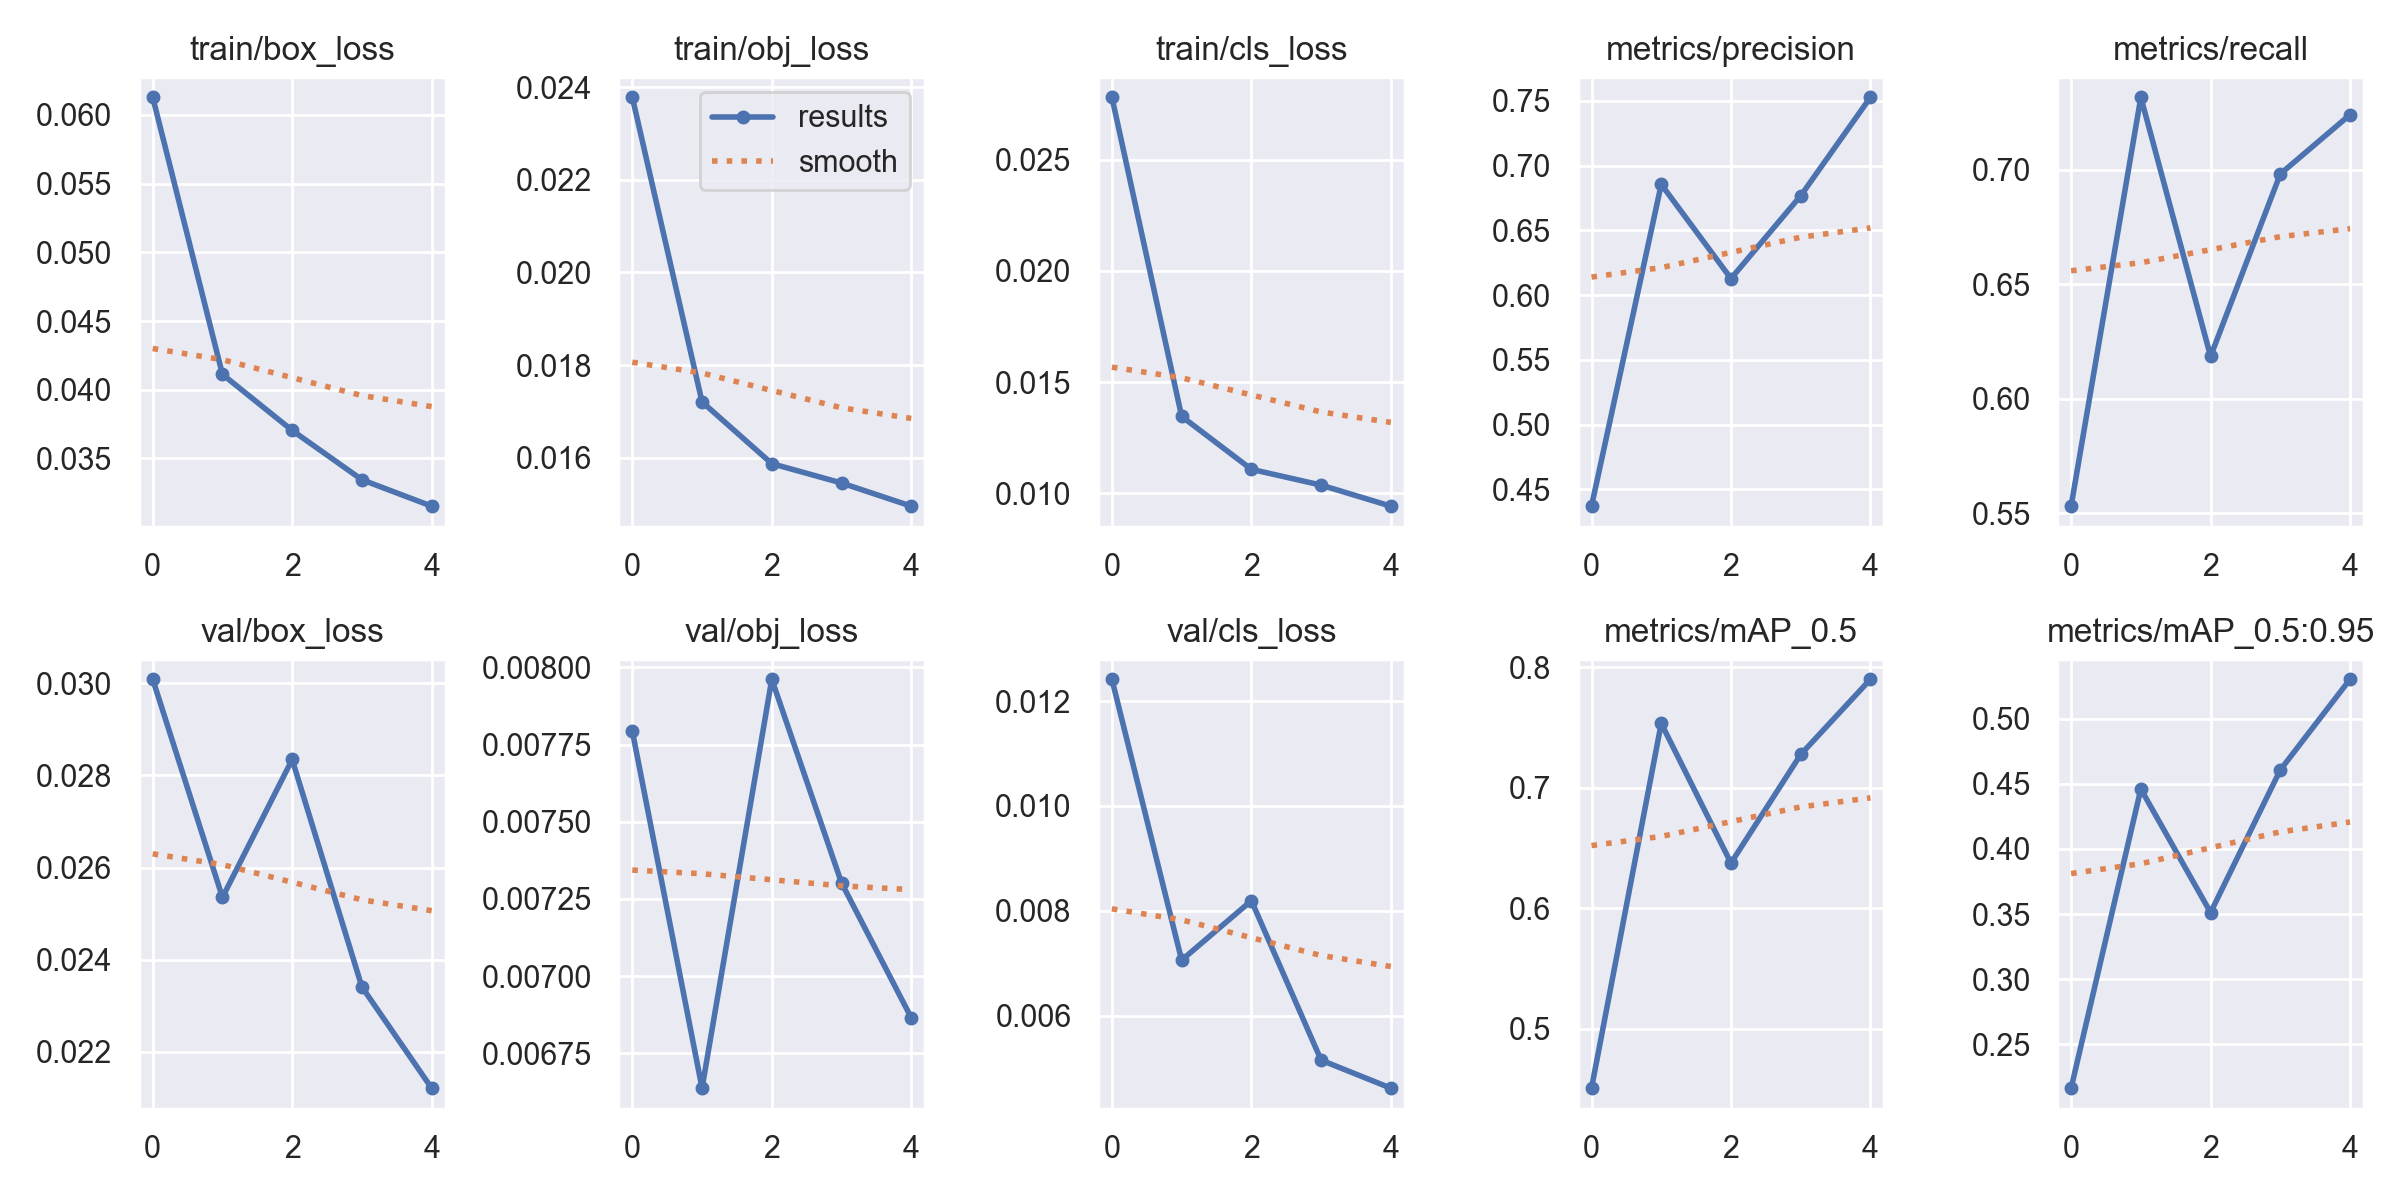

Data behind this chart, as committed beside it:
epoch, train/box_loss, train/obj_loss, train/cls_loss, metrics/precision, metrics/recall, metrics/mAP_0.5, metrics/mAP_0.5:0.95, val/box_loss, val/obj_loss, val/cls_loss, x/lr0, x/lr1, x/lr2
0, 0.06128, 0.02379, 0.0278, 0.437, 0.5531, 0.4505, 0.2161, 0.03008, 0.007794, 0.01242, 0.07012, 0.00332, 0.00332
1, 0.04112, 0.0172, 0.01345, 0.6855, 0.7318, 0.7534, 0.4461, 0.02535, 0.006637, 0.007057, 0.0388, 0.005336, 0.005336
2, 0.03704, 0.01587, 0.01108, 0.6127, 0.6186, 0.6374, 0.3511, 0.02834, 0.007961, 0.008192, 0.006165, 0.006032, 0.006032
3, 0.03345, 0.01545, 0.01037, 0.6767, 0.6983, 0.7276, 0.4608, 0.02341, 0.007302, 0.005149, 0.00406, 0.00406, 0.00406
4, 0.03153, 0.01495, 0.00942, 0.7527, 0.7241, 0.7901, 0.5304, 0.02122, 0.006865, 0.004614, 0.00406, 0.00406, 0.00406
